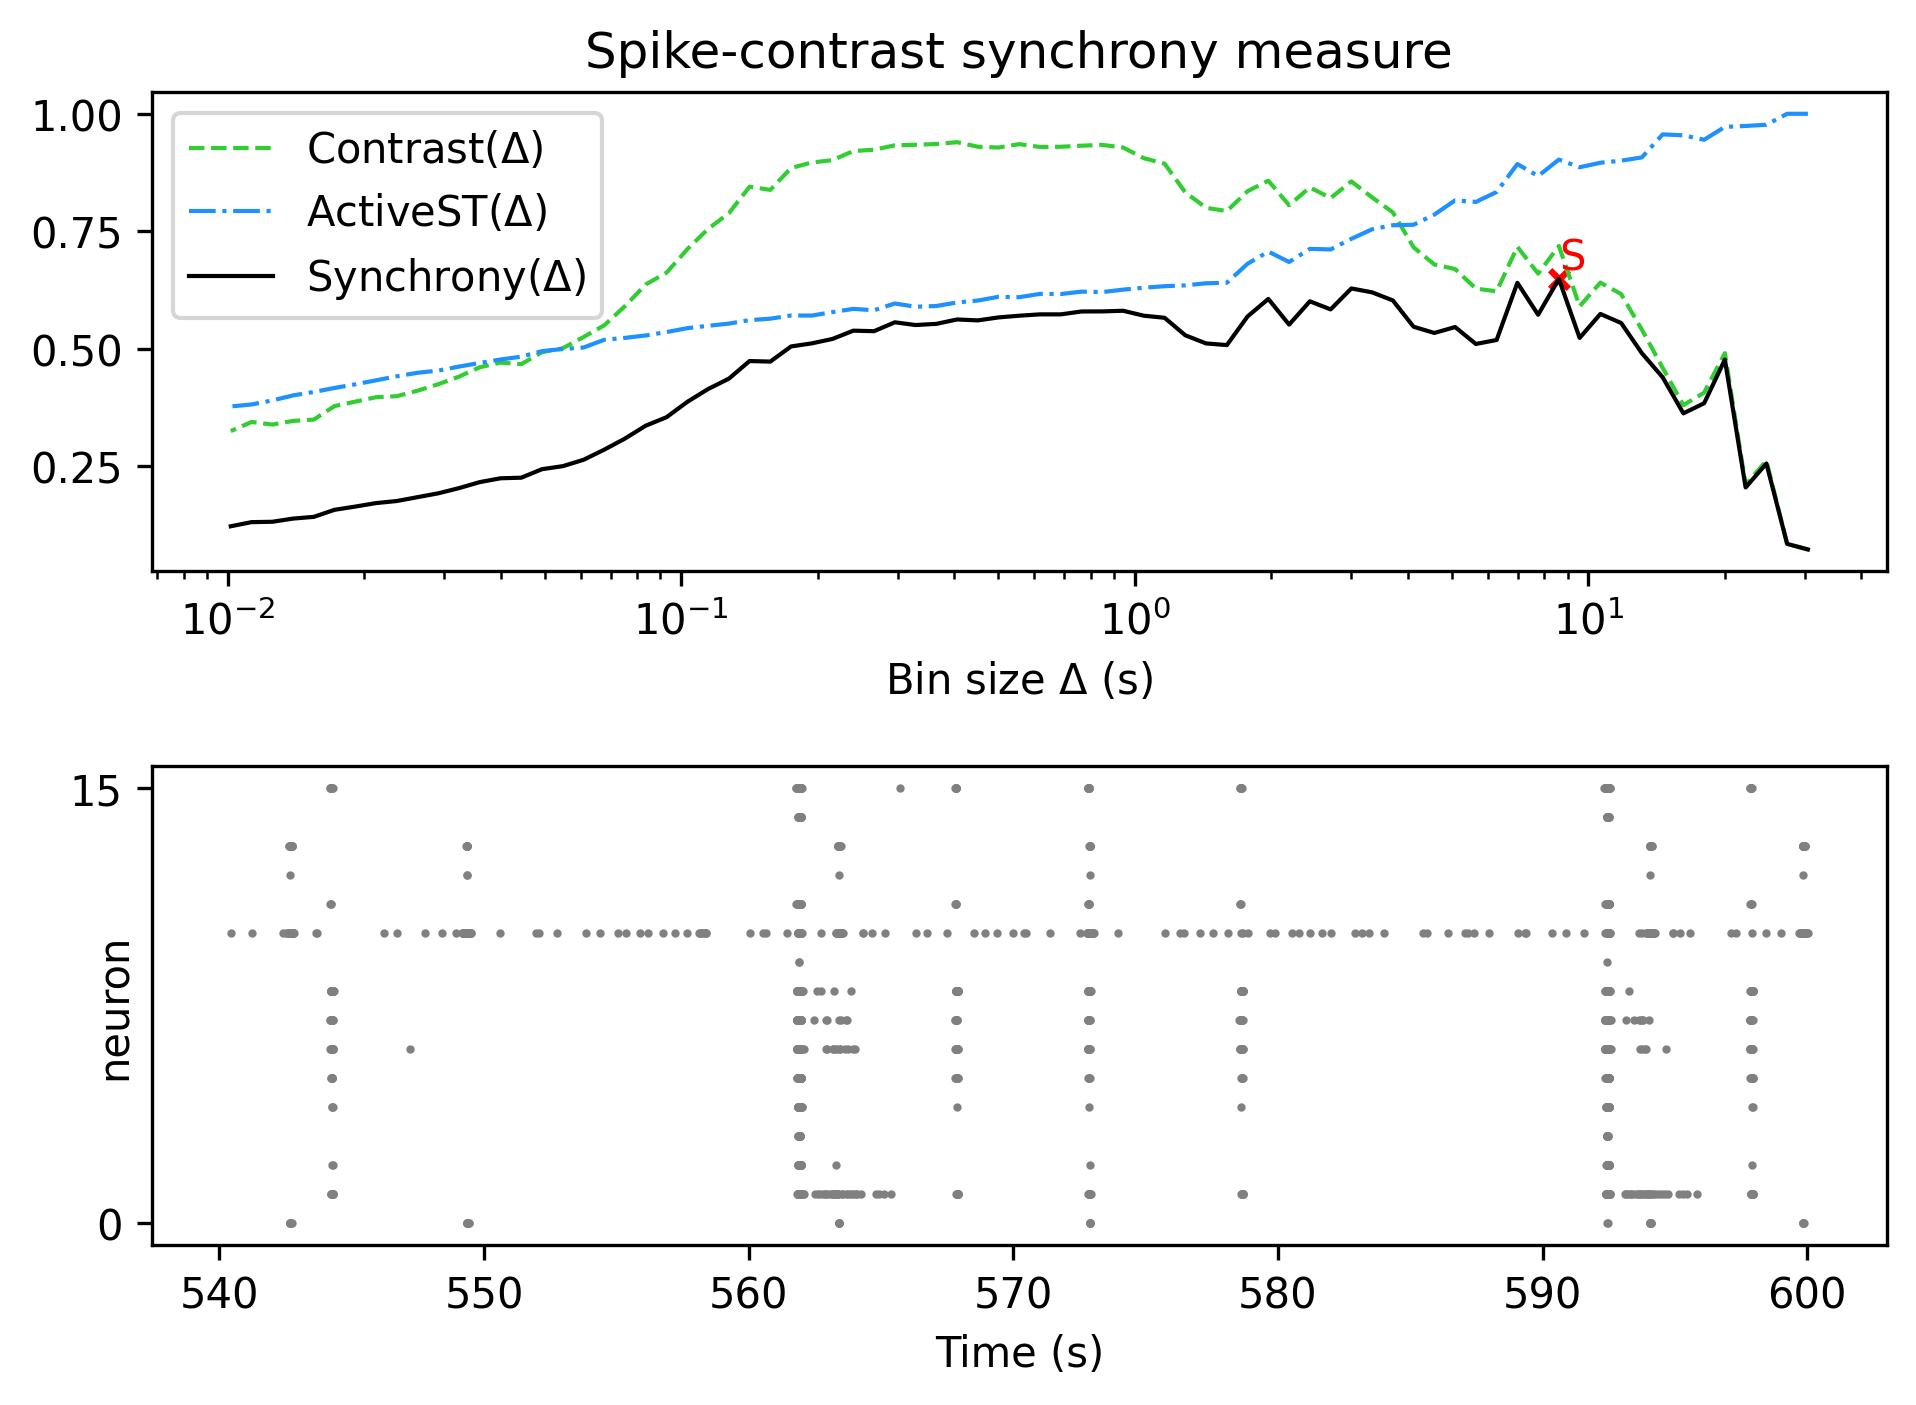

Source data for this figure (header and first rows):
, Spike-contrast (30.5 s), Spike-contrast (27.45 s), Spike-contrast (24.705 s), Spike-contrast (22.234 s), Spike-contrast (20.011 s), Spike-contrast (18.01 s), Spike-contrast (16.209 s), Spike-contrast (14.588 s), Spike-contrast (13.129 s), Spike-contrast (11.816 s), Spike-contrast (10.635 s), Spike-contrast (9.571 s), Spike-contrast (8.614 s), Spike-contrast (7.753 s), Spike-contrast (6.977 s), Spike-contrast (6.28 s), Spike-contrast (5.652 s), Spike-contrast (5.087 s), Spike-contrast (4.578 s), Spike-contrast (4.12 s), Spike-contrast (3.708 s), Spike-contrast (3.337 s), Spike-contrast (3.004 s)
0, 0.07341, 0.08532, 0.2562, 0.2053, 0.4772, 0.3844, 0.3629, 0.4397, 0.4908, 0.5551, 0.5743, 0.5234, 0.6488, 0.5727, 0.6405, 0.5189, 0.5104, 0.5465, 0.5339, 0.5471, 0.603, 0.6202, 0.6286
